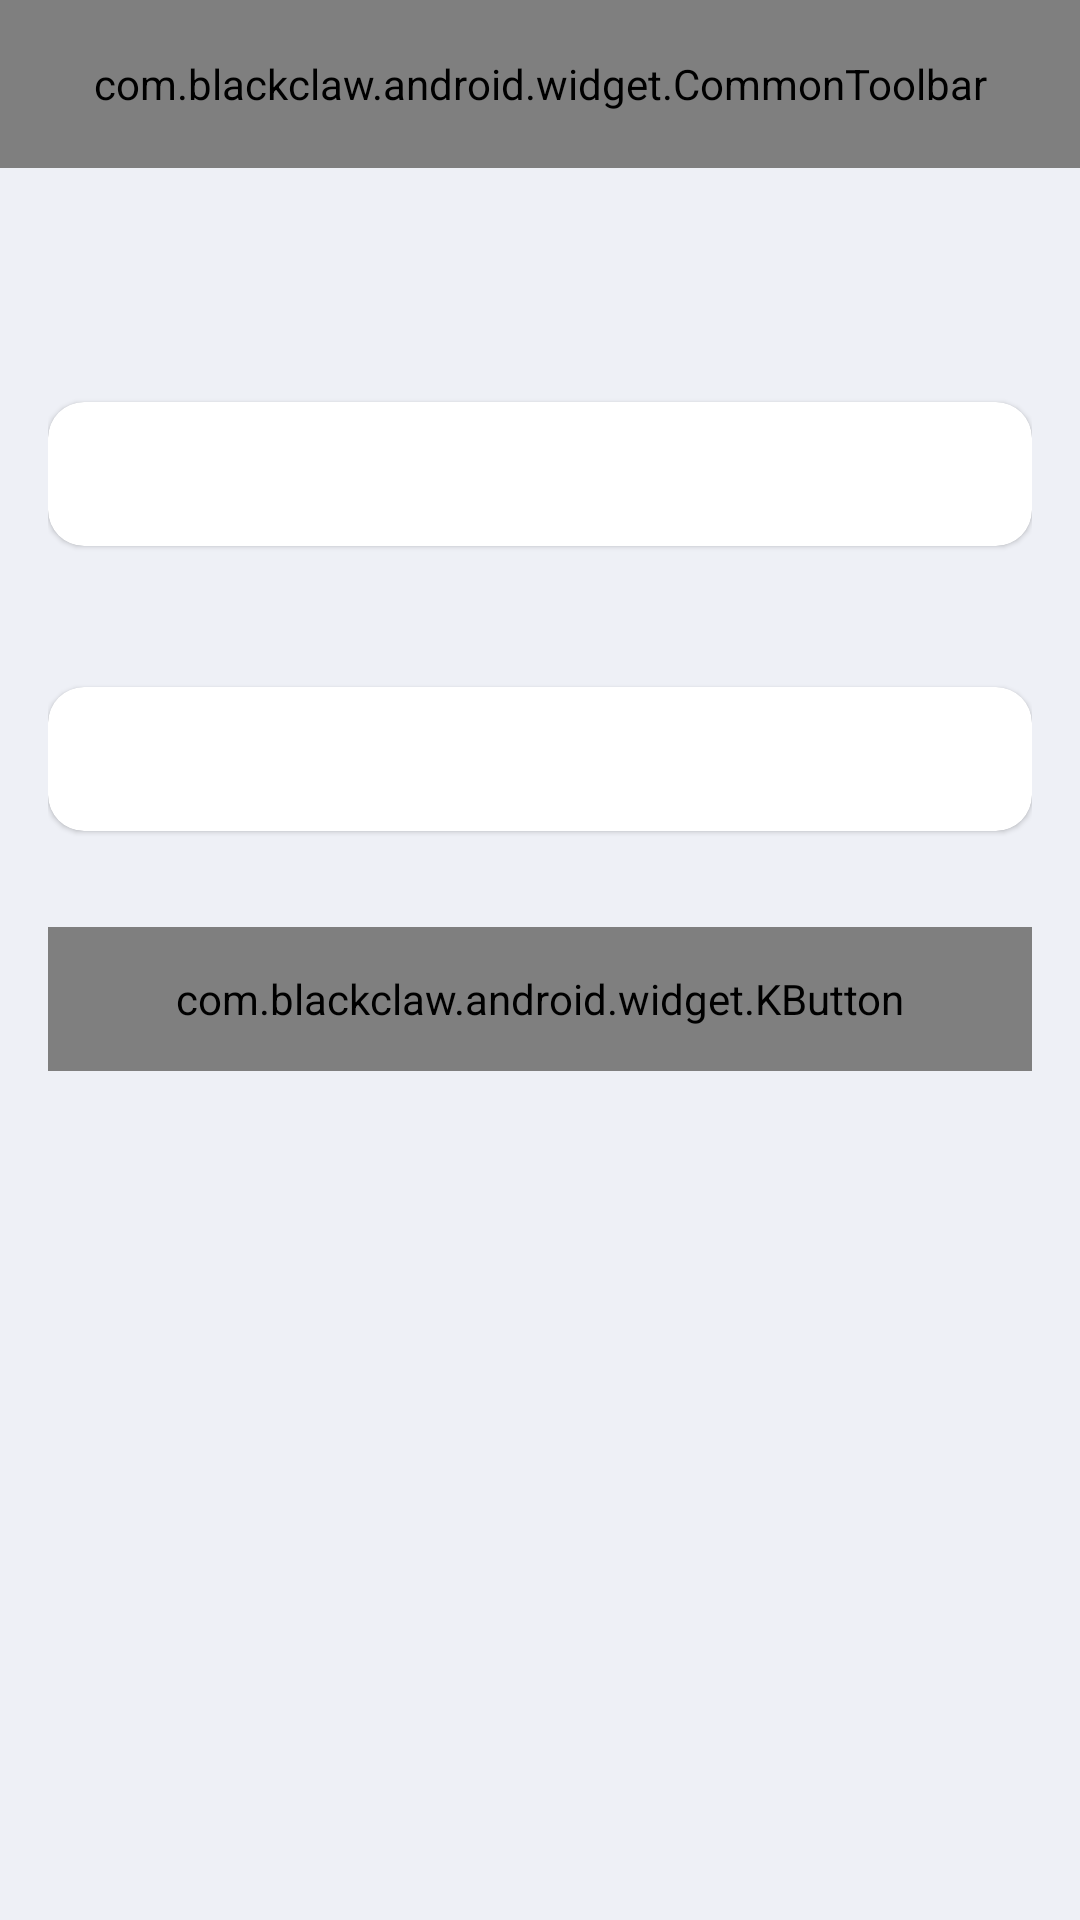

Here is an Android app screen rendered from its layout file. Give the layout XML and the strings, colors and styles it references.
<!-- AndroidManifest.xml: application theme Theme.BlackClaw -->
<!-- res/layout/activity_channel_config.xml -->
<?xml version="1.0" encoding="utf-8"?>
<LinearLayout xmlns:android="http://schemas.android.com/apk/res/android"
    xmlns:app="http://schemas.android.com/apk/res-auto"
    android:layout_width="match_parent"
    android:layout_height="match_parent"
    android:background="@color/colorBgSecondary"
    android:orientation="vertical">

    
    <com.blackclaw.android.widget.CommonToolbar
        android:id="@+id/toolbar"
        android:layout_width="match_parent"
        android:layout_height="56dp" />

    <ScrollView
        android:layout_width="match_parent"
        android:layout_height="match_parent"
        android:clipToPadding="false"
        android:paddingHorizontal="16dp"
        android:paddingTop="16dp">

        <LinearLayout
            android:layout_width="match_parent"
            android:layout_height="wrap_content"
            android:orientation="vertical">

            
            <TextView
                android:id="@+id/tvTip"
                android:layout_width="match_parent"
                android:layout_height="wrap_content"
                android:paddingHorizontal="4dp"
                android:paddingBottom="16dp"
                android:textColor="@color/colorTextSecondary"
                android:textSize="14dp" />

            
            <TextView
                android:id="@+id/tvLabel1"
                android:layout_width="wrap_content"
                android:layout_height="wrap_content"
                android:paddingHorizontal="4dp"
                android:paddingBottom="8dp"
                android:textColor="@color/colorTextPrimary"
                android:textSize="14dp"
                android:textStyle="bold" />

            
            <androidx.cardview.widget.CardView
                android:layout_width="match_parent"
                android:layout_height="wrap_content"
                app:cardBackgroundColor="@color/colorContainerBrighten"
                app:cardCornerRadius="12dp"
                app:cardElevation="1dp">

                <EditText
                    android:id="@+id/etInput1"
                    android:layout_width="match_parent"
                    android:layout_height="48dp"
                    android:background="@null"
                    android:inputType="text"
                    android:maxLines="1"
                    android:paddingHorizontal="16dp"
                    android:singleLine="true"
                    android:textColor="@color/colorTextPrimary"
                    android:textColorHint="@color/colorTextTertiary"
                    android:textSize="15dp" />
            </androidx.cardview.widget.CardView>

            
            <TextView
                android:id="@+id/tvLabel2"
                android:layout_width="wrap_content"
                android:layout_height="wrap_content"
                android:layout_marginTop="20dp"
                android:paddingHorizontal="4dp"
                android:paddingBottom="8dp"
                android:textColor="@color/colorTextPrimary"
                android:textSize="14dp"
                android:textStyle="bold" />

            
            <androidx.cardview.widget.CardView
                android:layout_width="match_parent"
                android:layout_height="wrap_content"
                app:cardBackgroundColor="@color/colorContainerBrighten"
                app:cardCornerRadius="12dp"
                app:cardElevation="1dp">

                <LinearLayout
                    android:layout_width="match_parent"
                    android:layout_height="48dp"
                    android:gravity="center_vertical"
                    android:orientation="horizontal"
                    android:paddingHorizontal="16dp">

                    <EditText
                        android:id="@+id/etInput2"
                        android:layout_width="0dp"
                        android:layout_height="match_parent"
                        android:layout_weight="1"
                        android:background="@null"
                        android:inputType="textPassword"
                        android:maxLines="1"
                        android:singleLine="true"
                        android:textColor="@color/colorTextPrimary"
                        android:textColorHint="@color/colorTextTertiary"
                        android:textSize="15dp" />

                    <ImageView
                        android:id="@+id/ivTogglePassword"
                        android:layout_width="24dp"
                        android:layout_height="24dp"
                        android:layout_marginStart="8dp"
                        android:contentDescription="@null"
                        android:src="@drawable/ic_visibility_off" />
                </LinearLayout>
            </androidx.cardview.widget.CardView>

            
            <com.blackclaw.android.widget.KButton
                android:id="@+id/btnSave"
                android:layout_width="match_parent"
                android:layout_height="48dp"
                android:layout_marginTop="32dp"
                android:text="@string/common_save"
                android:textSize="16dp" />

            
            <LinearLayout
                android:id="@+id/layoutLanHint"
                android:layout_width="match_parent"
                android:layout_height="wrap_content"
                android:layout_marginTop="20dp"
                android:gravity="center"
                android:orientation="horizontal">

                <TextView
                    android:id="@+id/tvLanConfigHint"
                    android:layout_width="0dp"
                    android:layout_height="wrap_content"
                    android:layout_weight="1"
                    android:gravity="center"
                    android:textColor="@color/colorTextTertiary"
                    android:textSize="13dp" />

                <ImageView
                    android:id="@+id/ivCopyAddress"
                    android:layout_width="20dp"
                    android:layout_height="20dp"
                    android:layout_marginStart="4dp"
                    android:contentDescription="@null"
                    android:src="@drawable/ic_copy"
                    android:visibility="gone" />

            </LinearLayout>

        </LinearLayout>
    </ScrollView>

</LinearLayout>
<!-- resources referenced by this layout -->
<resources>
  <color name="colorBgSecondary">#FFEEF0F6</color>
  <color name="colorContainerBrighten">#FFFFFFFF</color>
  <color name="colorTextPrimary">#F2000000</color>
  <color name="colorTextSecondary">#99000000</color>
  <color name="colorTextTertiary">#55000000</color>
  <string name="common_save">Guardar</string>
  <style name="Theme.BlackClaw" parent="Theme.Material3.Light.NoActionBar">
          
          <item name="colorPrimary">@color/colorBrandPrimary</item>
          <item name="colorOnPrimary">@color/colorBrandOnPrimary</item>
          <item name="colorPrimaryContainer">@color/colorBrandContainer</item>
          <item name="colorOnPrimaryContainer">@color/colorBrandOnContainer</item>
  
          
          <item name="android:colorBackground">@color/colorBgPrimary</item>
          <item name="colorOnBackground">@color/colorTextPrimary</item>
          <item name="colorSurface">@color/colorContainerBrighten</item>
          <item name="colorOnSurface">@color/colorTextPrimary</item>
          <item name="colorSurfaceVariant">@color/colorContainerBase</item>
          <item name="colorOnSurfaceVariant">@color/colorTextSecondary</item>
  
          
          <item name="colorOutline">@color/colorBorderBase</item>
          <item name="colorOutlineVariant">@color/colorBorderLow</item>
  
          
          <item name="colorError">@color/colorErrorPrimary</item>
          <item name="colorOnError">@color/colorErrorOnPrimary</item>
  
          
          <item name="android:windowBackground">@color/colorBgPrimary</item>
          <item name="android:statusBarColor">@color/colorBgPrimary</item>
          <item name="android:navigationBarColor">@color/colorBgPrimary</item>
      </style>
  <color name="colorBrandPrimary">#FF0099CC</color>
  <color name="colorBrandOnPrimary">#FFFFFFFF</color>
  <color name="colorBrandContainer">#FFE0F7FF</color>
  <color name="colorBrandOnContainer">#FF003D52</color>
  <color name="colorBgPrimary">#FFF8F9FC</color>
  <color name="colorContainerBase">#FFEEF0F6</color>
  <color name="colorBorderBase">#0E000000</color>
  <color name="colorBorderLow">#08000000</color>
  <color name="colorErrorPrimary">#FFEF4444</color>
  <color name="colorErrorOnPrimary">#FFFFFFFF</color>
</resources>
